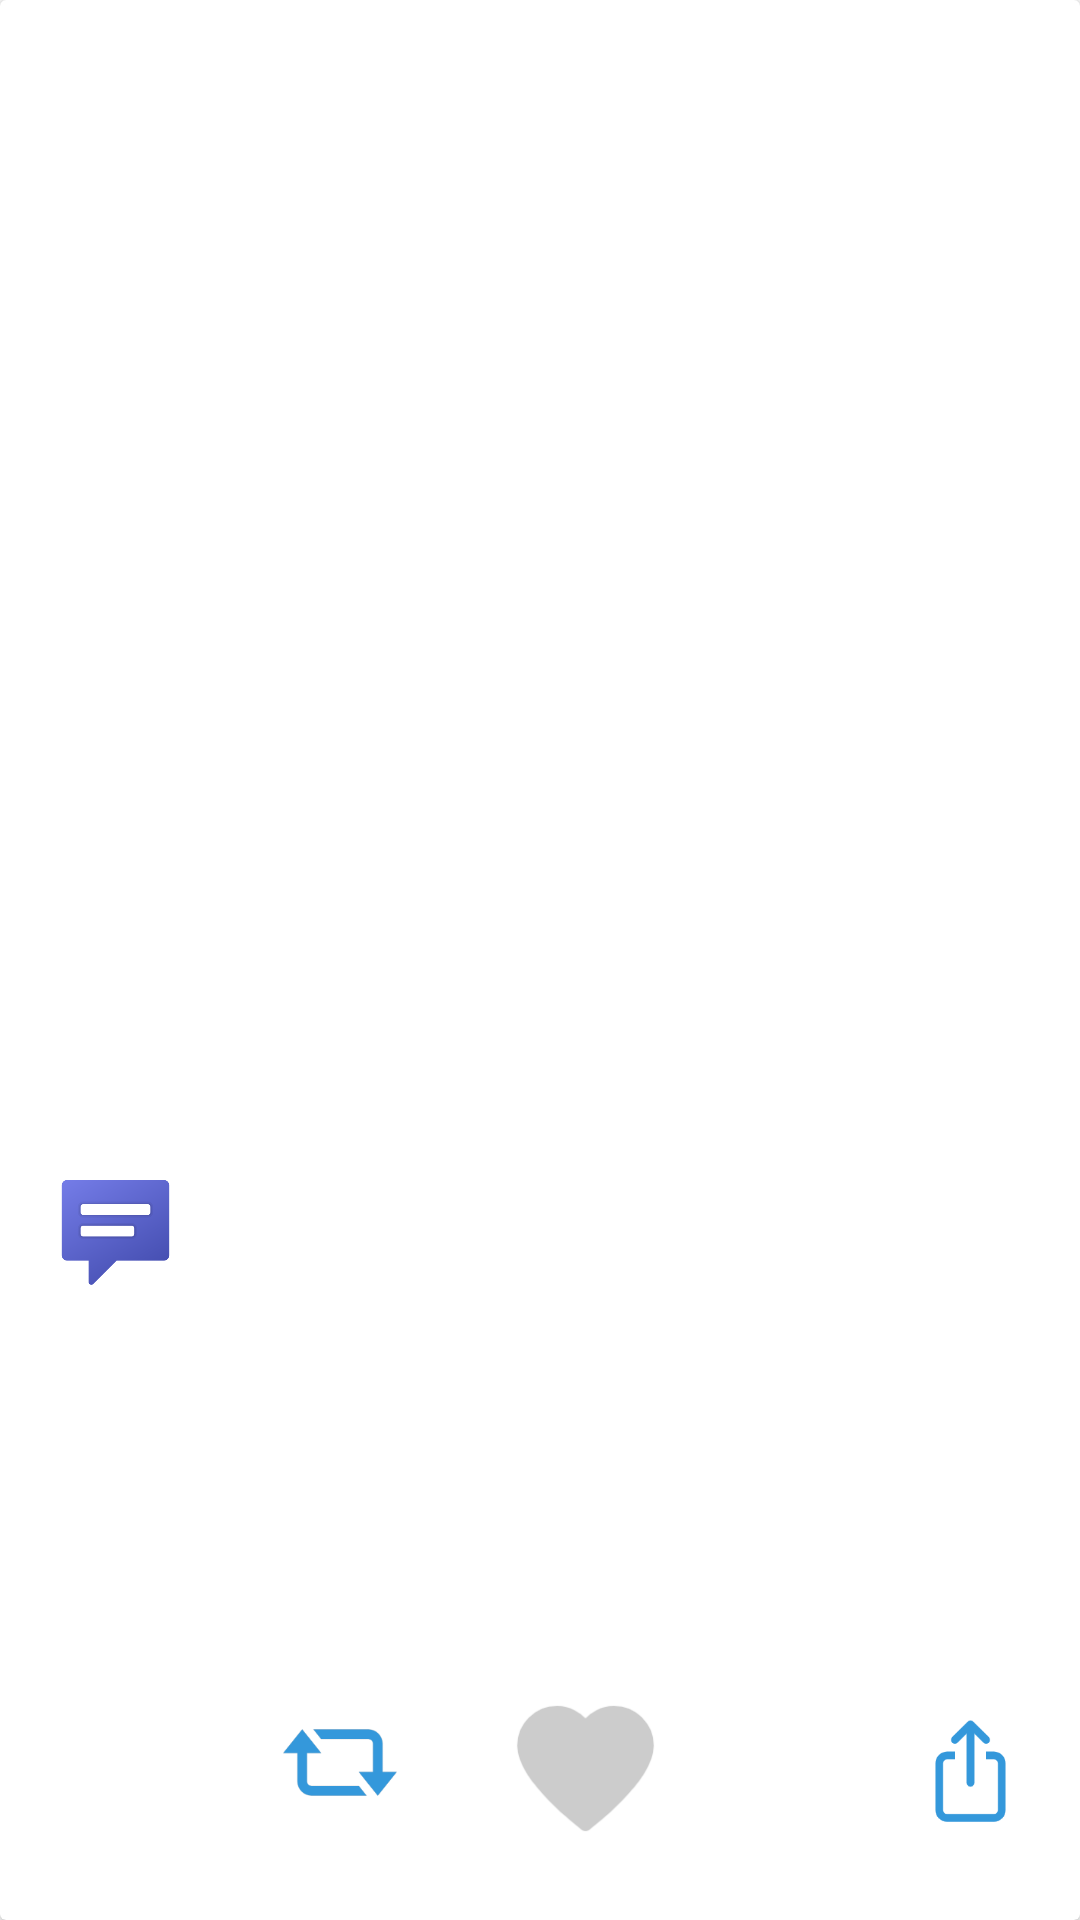

Reconstruct the res/layout file that produces this screen, plus the resources it refers to.
<!-- AndroidManifest.xml: application theme Theme.TwitterFeed -->
<!-- res/layout/tweet_list_item.xml -->
<?xml version="1.0" encoding="utf-8"?>
<androidx.cardview.widget.CardView xmlns:android="http://schemas.android.com/apk/res/android"
    xmlns:app="http://schemas.android.com/apk/res-auto"
    xmlns:tools="http://schemas.android.com/tools"
    android:id="@+id/cvTweets"
    android:layout_width="match_parent"
    android:layout_height="wrap_content">

    <androidx.constraintlayout.widget.ConstraintLayout
        android:layout_width="match_parent"
        android:layout_height="match_parent">

        <TextView
            android:id="@+id/tvName"
            android:layout_width="0dp"
            android:layout_height="21dp"
            android:layout_marginStart="12dp"
            app:layout_constraintStart_toEndOf="@+id/imgProfile"
            app:layout_constraintTop_toTopOf="@+id/imgProfile"
            tools:text="Janedoe" />

        <TextView
            android:id="@+id/tvHandle"
            android:layout_width="wrap_content"
            android:layout_height="wrap_content"
            android:layout_marginStart="16dp"
            android:layout_marginEnd="8dp"
            app:layout_constraintEnd_toEndOf="parent"
            app:layout_constraintHorizontal_bias="0.1"
            app:layout_constraintStart_toEndOf="@+id/tvName"
            app:layout_constraintTop_toTopOf="@+id/tvName"
            tools:text="Janedoe" />

        <TextView
            android:id="@+id/tvTweet"
            android:layout_width="232dp"
            android:layout_height="50dp"
            android:layout_marginTop="32dp"
            android:layout_marginEnd="16dp"
            app:layout_constraintEnd_toEndOf="parent"
            app:layout_constraintStart_toEndOf="@+id/imgProfile"
            app:layout_constraintTop_toBottomOf="@+id/tvHandle"
            tools:text="lorem ipsum lorem ipsum lorem ipsum lorem ipsum lorem ipsum" />

        <TextView
            android:id="@+id/tvCount1"
            android:layout_width="wrap_content"
            android:layout_height="wrap_content"
            android:layout_marginTop="32dp"
            android:textStyle="bold"
            app:layout_constraintEnd_toStartOf="@+id/imgRetweet"
            app:layout_constraintHorizontal_bias="0.5"
            app:layout_constraintStart_toEndOf="@+id/imgComments"
            app:layout_constraintTop_toTopOf="@+id/imgComments"
            tools:text="234" />

        <ImageView
            android:id="@+id/imgRetweet"
            android:layout_width="38dp"
            android:layout_height="57dp"
            android:layout_marginBottom="24dp"
            app:layout_constraintBottom_toBottomOf="parent"
            app:layout_constraintEnd_toStartOf="@+id/tvCount2"
            app:layout_constraintHorizontal_bias="0.5"
            app:layout_constraintStart_toEndOf="@+id/tvCount1"
            app:layout_constraintTop_toTopOf="@+id/imgComments"
            app:layout_constraintVertical_bias="1.0"
            app:srcCompat="@drawable/img_2" />

        <ImageView
            android:id="@+id/imgComments"
            android:layout_width="43dp"
            android:layout_height="54dp"
            android:layout_marginTop="32dp"
            android:layout_marginBottom="16dp"
            app:layout_constraintBottom_toBottomOf="parent"
            app:layout_constraintEnd_toStartOf="@+id/tvCount1"
            app:layout_constraintHorizontal_bias="0.5"
            app:layout_constraintStart_toStartOf="parent"
            app:layout_constraintTop_toBottomOf="@+id/imgProfile"
            app:srcCompat="@drawable/img_4" />

        <TextView
            android:id="@+id/tvCount2"
            android:layout_width="wrap_content"
            android:layout_height="wrap_content"
            android:layout_marginTop="32dp"
            android:textStyle="bold"
            app:layout_constraintEnd_toStartOf="@+id/imgLike"
            app:layout_constraintHorizontal_bias="0.5"
            app:layout_constraintStart_toEndOf="@+id/imgRetweet"
            app:layout_constraintTop_toTopOf="@+id/imgRetweet"
            tools:text="100" />

        <ImageView
            android:id="@+id/imgLike"
            android:layout_width="57dp"
            android:layout_height="61dp"
            app:layout_constraintEnd_toStartOf="@+id/tvCount3"
            app:layout_constraintHorizontal_bias="0.5"
            app:layout_constraintStart_toEndOf="@+id/tvCount2"
            app:layout_constraintTop_toTopOf="@+id/imgRetweet"
            app:srcCompat="@drawable/img_5" />

        <TextView
            android:id="@+id/tvCount3"
            android:layout_width="46dp"
            android:layout_height="34dp"
            android:layout_marginTop="32dp"
            android:layout_marginBottom="16dp"
            android:textStyle="bold"
            app:layout_constraintBottom_toBottomOf="parent"
            app:layout_constraintEnd_toStartOf="@+id/imgShare"
            app:layout_constraintHorizontal_bias="0.5"
            app:layout_constraintStart_toEndOf="@+id/imgLike"
            app:layout_constraintTop_toTopOf="@+id/imgLike"
            tools:text="1234" />

        <ImageView
            android:id="@+id/imgShare"
            android:layout_width="39dp"
            android:layout_height="58dp"
            android:layout_marginBottom="16dp"
            app:layout_constraintBottom_toBottomOf="parent"
            app:layout_constraintEnd_toEndOf="parent"
            app:layout_constraintHorizontal_bias="0.5"
            app:layout_constraintStart_toEndOf="@+id/tvCount3"
            app:layout_constraintTop_toTopOf="@+id/imgLike"
            app:srcCompat="@drawable/img_6" />

        <ImageView
            android:id="@+id/imgProfile"
            android:layout_width="113dp"
            android:layout_height="135dp"
            android:layout_marginStart="8dp"
            android:layout_marginTop="24dp"
            app:layout_constraintStart_toStartOf="parent"
            app:layout_constraintTop_toTopOf="parent"
            app:srcCompat="@drawable/pinky" />

    </androidx.constraintlayout.widget.ConstraintLayout>
</androidx.cardview.widget.CardView>
<!-- resources referenced by this layout -->
<resources>
  <!-- drawable img_2: png bitmap (drawable, 2476 bytes) -->
  <!-- drawable img_4: png bitmap (drawable, 17653 bytes) -->
  <!-- drawable img_5: png bitmap (drawable, 2249 bytes) -->
  <!-- drawable img_6: png bitmap (drawable, 2513 bytes) -->
  <style name="Theme.TwitterFeed" parent="Theme.MaterialComponents.DayNight.DarkActionBar">
          
          <item name="colorPrimary">@color/purple_500</item>
          <item name="colorPrimaryVariant">@color/purple_700</item>
          <item name="colorOnPrimary">@color/white</item>
          
          <item name="colorSecondary">@color/teal_200</item>
          <item name="colorSecondaryVariant">@color/teal_700</item>
          <item name="colorOnSecondary">@color/black</item>
          
          <item name="android:statusBarColor" tools:targetApi="l">?attr/colorPrimaryVariant</item>
          
      </style>
  <!-- not gathered from this repository: default colours our renderer supplied (Android Studio template values) -->
  <color name="purple_500">#FF6200EE</color>
  <color name="purple_700">#FF3700B3</color>
  <color name="teal_200">#FF03DAC5</color>
  <color name="teal_700">#FF018786</color>
  <color name="black">#FF000000</color>
  <color name="white">#FFFFFFFF</color>
</resources>
